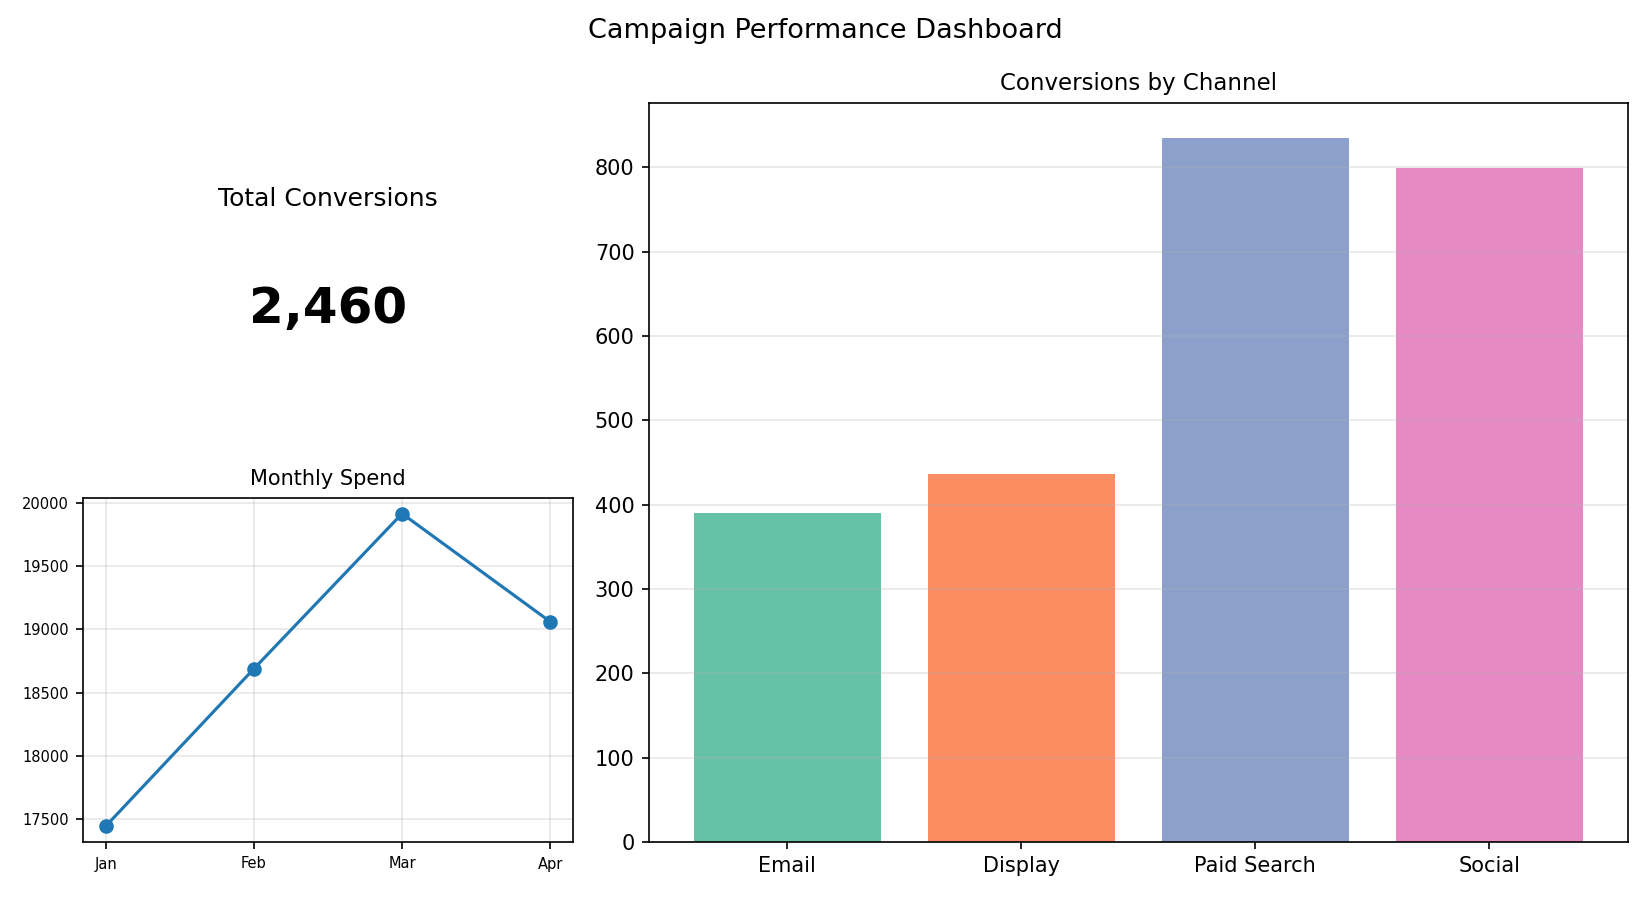

Source data for this figure (header and first rows):
Channel, Conversions
Email, 390
Display, 436
Paid Search, 835
Social, 799
